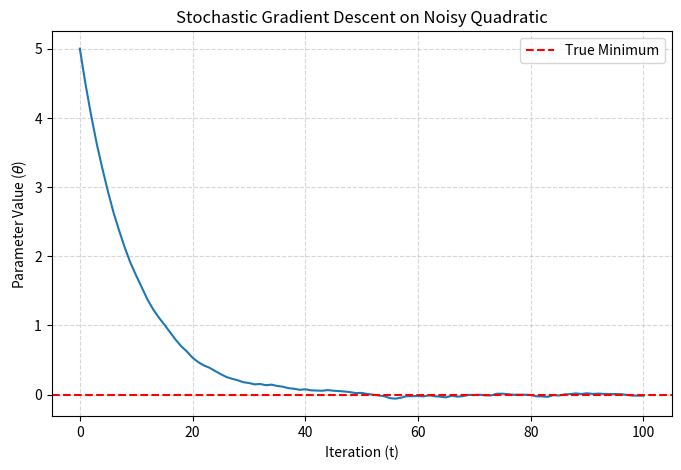

This chart was generated by the following Python code:
# Source: Optimization/chapter-5/essay.md -- Block 1

import numpy as np
import matplotlib.pyplot as plt

# Define the noisy gradient function
def grad(theta):
    # True gradient is 2.0 * theta
    # We add Gaussian noise to simulate the stochasticity of a mini-batch
    noise = np.random.randn() * 0.2
    return 2.0 * theta + noise

# Set optimization hyperparameters
eta = 0.05       # Learning rate
theta = 5.0      # Initial parameter (starting position)
trajectory = [theta] # List to store the history of theta

# Run the SGD optimization
for t in range(100):
    theta = theta - eta * grad(theta) # The SGD update rule
    trajectory.append(theta)

# Plot the trajectory over time
plt.figure(figsize=(8, 5))
plt.plot(trajectory)
plt.title('Stochastic Gradient Descent on Noisy Quadratic')
plt.xlabel('Iteration (t)')
plt.ylabel(r'Parameter Value ($\theta$)')
plt.axhline(0, color='r', linestyle='--', label='True Minimum')
plt.legend()
plt.grid(True, linestyle='--', alpha=0.5)
plt.show()
